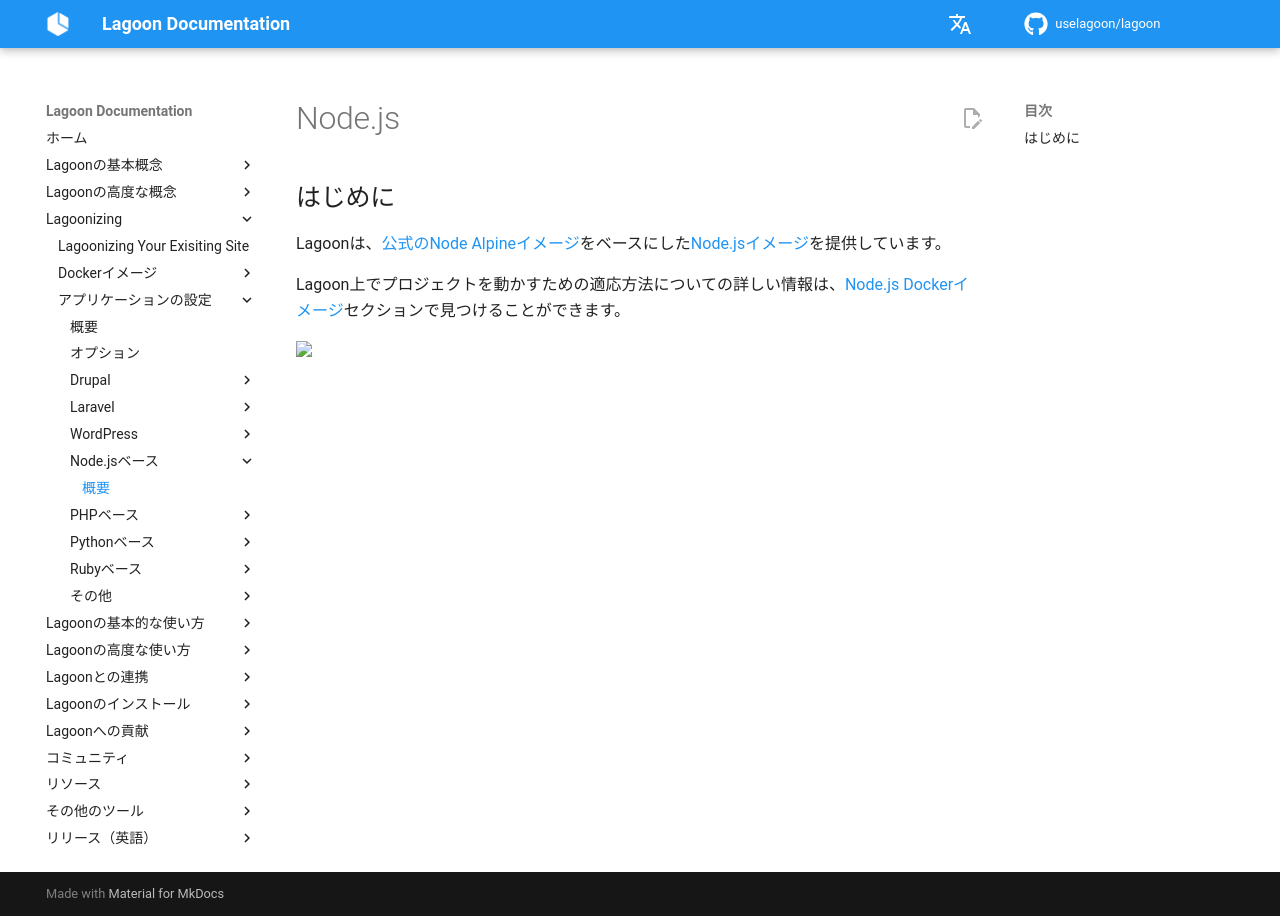

repository: uselagoon/lagoon · page: ja/applications/node/index.html · generator: mkdocs

# Node.js

## はじめに

Lagoonは、[公式のNode Alpineイメージ](https://hub.docker.com/_/node/)をベースにした[Node.jsイメージ](https://github.com/uselagoon/lagoon-images/tree/main/images/node)を提供しています。

Lagoon上でプロジェクトを動かすための適応方法についての詳しい情報は、[Node.js Dockerイメージ](../docker-images/nodejs.md)セクションで見つけることができます。
